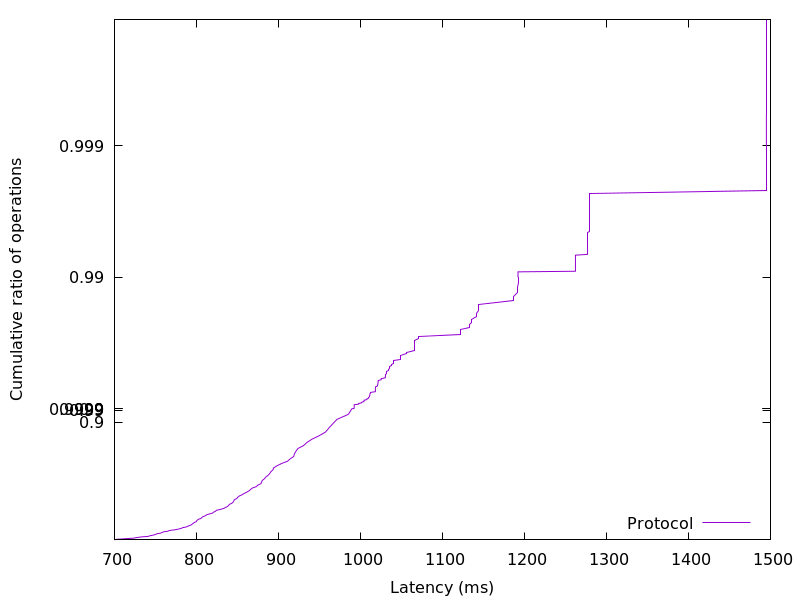

Values plotted in this chart, from the file beside it:
700.094464, 0.01
702.5, 0.02
712.6, 0.03
723.3, 0.04
727.7, 0.05
732.5, 0.06
741.3, 0.07
743.4, 0.08
747.3, 0.09
750.3, 0.1
751.5, 0.11
756.2, 0.12
758.1, 0.13
759.8, 0.14
765.2, 0.15
766.8, 0.16
773.5, 0.17
777.6, 0.18
781.5, 0.19
782.8, 0.2
787.5, 0.21
789.4, 0.22
791.5, 0.23
793.9, 0.24
794.8, 0.25
796.2, 0.26
797.3, 0.27
799.8, 0.28
800.2, 0.29
801, 0.3
802.6, 0.31
805.4, 0.32
806.5, 0.33
807.8, 0.34
810.5, 0.35
812.1, 0.36
815.3, 0.37
819.4, 0.38
820.9, 0.39
823.2, 0.4
824.3, 0.41
829.4, 0.42
833.4, 0.43
836, 0.44
838.1, 0.45
839.2, 0.46
840.7, 0.47
843.5, 0.48
844.8, 0.49
845.6, 0.5
846.2, 0.51
849.2, 0.52
850.3, 0.53
852, 0.54
855.4, 0.55
858.1, 0.56
861.2, 0.57
863.9, 0.58
866, 0.59
868.1, 0.6
872.9, 0.61
... 298 more rows
